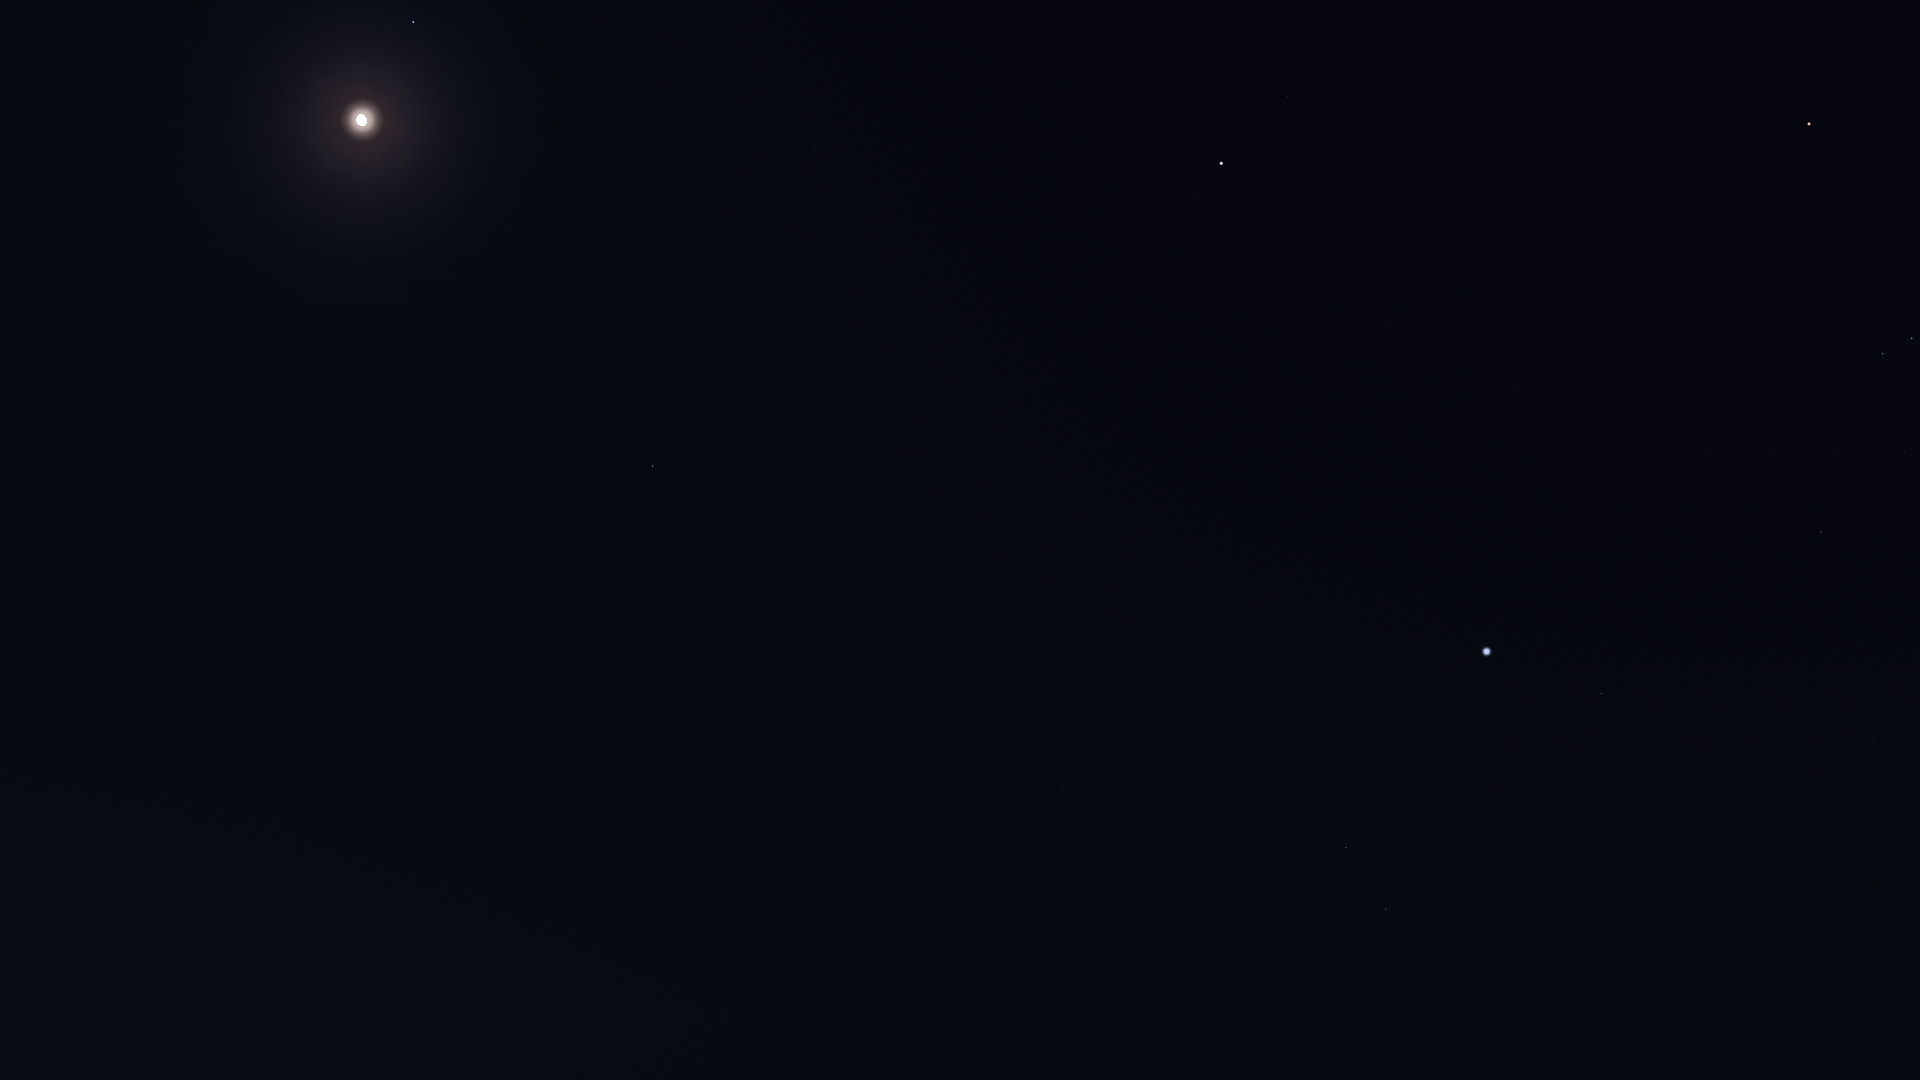

Source data for this figure (header and first rows):
Star_ID, Name, X, Y
25606, Nihal, 1884, 812
25985, Arneb, 1874, 737
26241, Hatysa, 1905, 452
26311, Alnilam, 1912, 338
26727, Alnitak, 1883, 354
27288, HIP 27288, 1807, 653
27366, Saiph, 1821, 532
27989, Betelgeuse, 1809, 124
28103, HIP 28103, 1757, 629
28614, HIP 28614, 1767, 69
28910, HIP 28910, 1700, 639
29550, Amadioha, 1600, 966
29651, HIP 29651, 1675, 437
30122, Furud, 1566, 963
30277, HIP 30277, 1541, 1033
30324, Mirzam, 1601, 693
30419, HIP 30419, 1640, 185
30867, HIP 30867, 1596, 447
30905, Lusitânia, 1611, 38
31216, HIP 31216, 1589, 121
31416, HIP 31416, 1521, 795
31592, HIP 31592, 1524, 712
31978, HIP 31978, 1544, 62
32349, Sirius, 1487, 652
32533, HIP 32533, 1508, 104
32759, HIP 32759, 1416, 991
33160, HIP 33160, 1449, 545
33165, HIP 33165, 1422, 803
33347, HIP 33347, 1429, 653
33579, Adhara, 1386, 909
33719, Citalá, 1426, 398
33856, Nganurganity, 1374, 885
34045, Muliphein, 1392, 619
34444, Wezen, 1346, 848
34769, HIP 34769, 1368, 290
35037, HIP 35037, 1314, 853
35264, HIP 35264, 1277, 1069
35904, Aludra, 1264, 902
36188, Gomeisa, 1288, 97
37279, Procyon, 1222, 163
37447, HIP 37447, 1205, 478
38146, HIP 38146, 1152, 801
38170, Azmidi, 1151, 799
39211, HIP 39211, 1103, 304
39757, Tureis, 1063, 785
39863, HIP 39863, 1064, 337
40526, Tarf, 1022, 78
42402, Minchir, 904, 204
42515, HIP 42515, 913, 1017
42828, HIP 42828, 896, 973
43109, Ashlesha, 860, 139
43409, HIP 43409, 859, 858
44066, Acubens, 796, 21
45336, HIP 45336, 714, 229
45751, HIP 45751, 698, 534
46390, Alphard, 653, 466
47431, Ukdah, 580, 309
47508, Subra, 565, 67
48356, Zhang, 538, 607
48615, Felis, 530, 698
... 18 more rows
